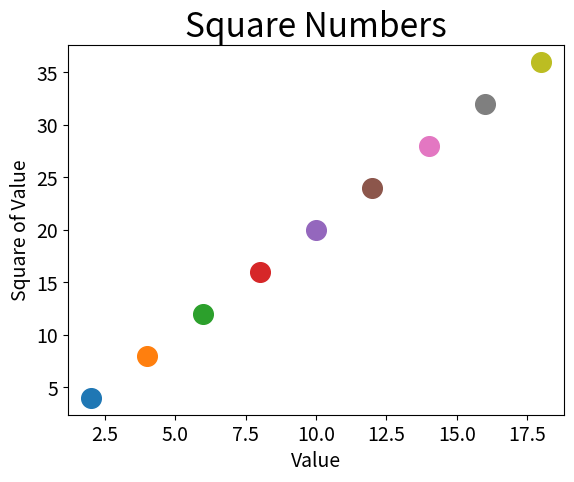

The script that saved this image:
import matplotlib.pyplot as plt

for i in range(1, 10):
    plt.scatter(2*i, 4*i, s=200)

plt.title("Square Numbers", fontsize=24)
plt.xlabel("Value", fontsize=14)
plt.ylabel("Square of Value", fontsize=14)

plt.tick_params(axis='both', which='major', labelsize=14)

plt.show()

